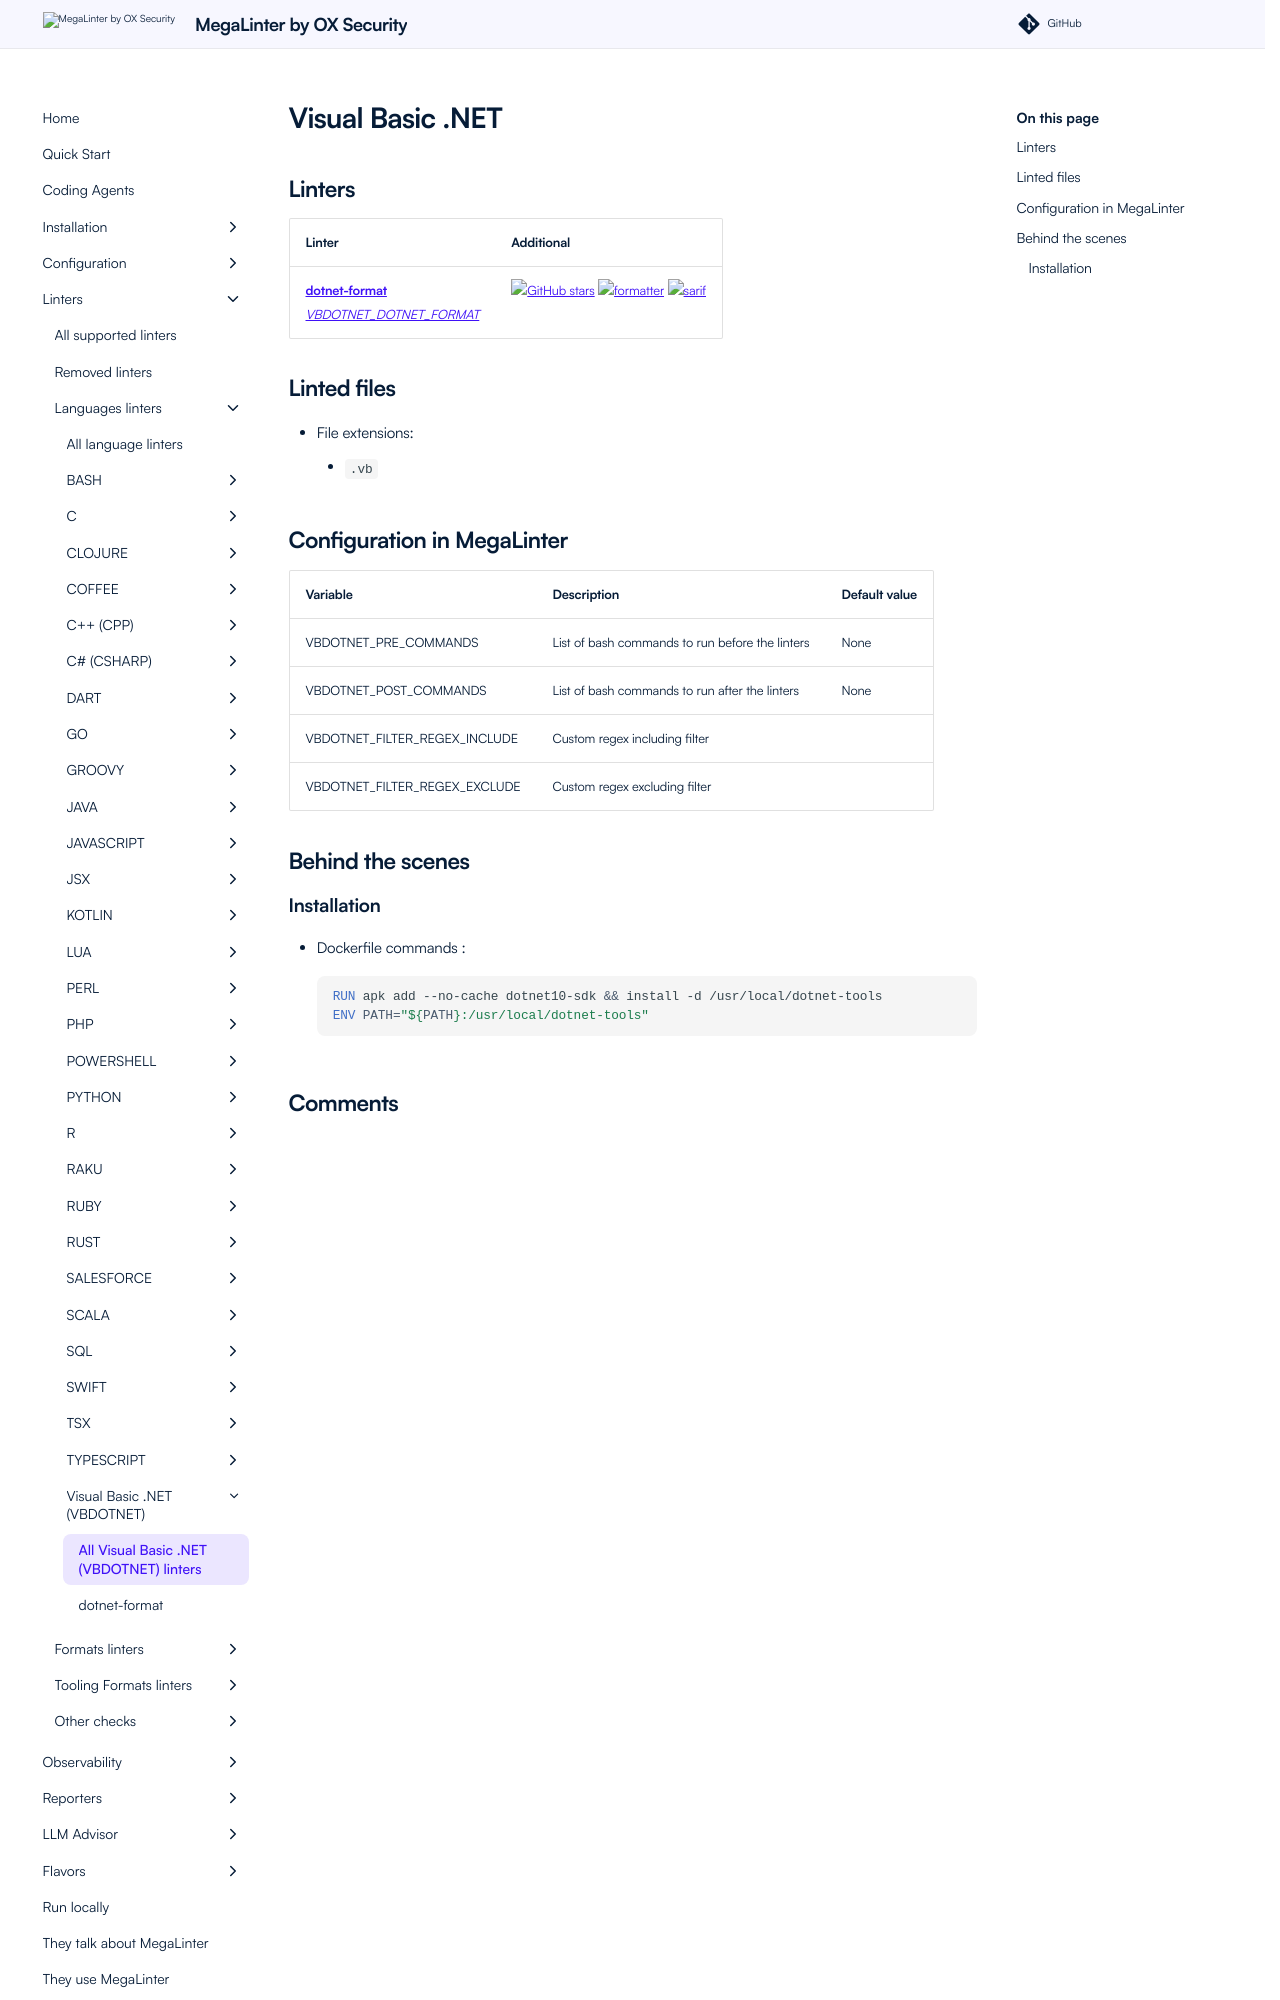

repository: oxsecurity/megalinter · page: beta/descriptors/vbdotnet/index.html · generator: mkdocs

---
title: VBDOTNET linters in MegaLinter
description: dotnet-format is available to analyze VBDOTNET files in MegaLinter
---
<!-- markdownlint-disable MD003 MD020 MD033 MD041 -->
<!-- @generated by .automation/build.py, please don't update manually -->
<!-- Instead, update descriptor file at https://github.com/oxsecurity/megalinter/tree/main/megalinter/descriptors/vbdotnet.yml -->
# Visual Basic .NET

## Linters

| Linter                                                                                                   | Additional                                                                                                                                                                                                                |
|----------------------------------------------------------------------------------------------------------|---------------------------------------------------------------------------------------------------------------------------------------------------------------------------------------------------------------------------|
| [**dotnet-format**](vbdotnet_dotnet_format.md)<br/>[_VBDOTNET_DOTNET_FORMAT_](vbdotnet_dotnet_format.md) | [![GitHub stars](https://img.shields.io/github/stars/dotnet/sdk?cacheSeconds=3600)](https://github.com/dotnet/sdk) ![formatter](https://shields.io/badge/-format-yellow) ![sarif](https://shields.io/badge/-SARIF-orange) |

## Linted files

- File extensions:
  - `.vb`
